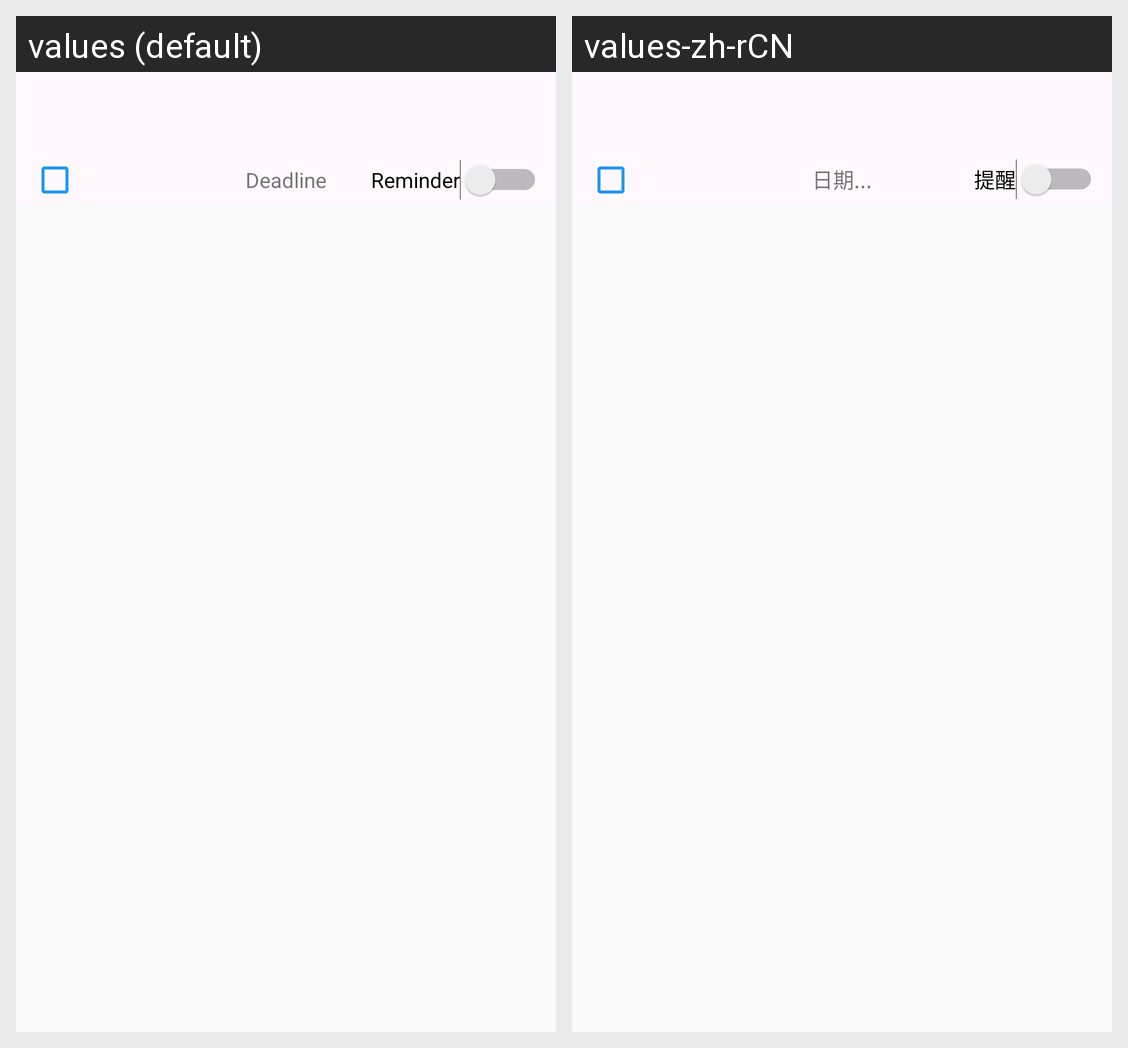

This grid shows one Android layout under two languages. Give, for every string resource on the screen, its name, the default text and each shown locale's text.
Android screen res/layout/toolbar_task_edit.xml rendered under 2 locales, left to right: values (default), values-zh-rCN. Device: Nexus 5 (rendered at 1080×1920; each locale shown at half size, 540×960, under a caption strip naming it); theme AppTheme.NoActionBar.
Strings drawn on this screen, with the default value and each locale's value (text and hints the layout hard-codes, and strings that could not be matched under every locale, appear in the picture but are not listed):

label_task_deadline_default_text
  values: Deadline
  values-zh-rCN: 日期...

label_task_reminder
  values: Reminder
  values-zh-rCN: 提醒
